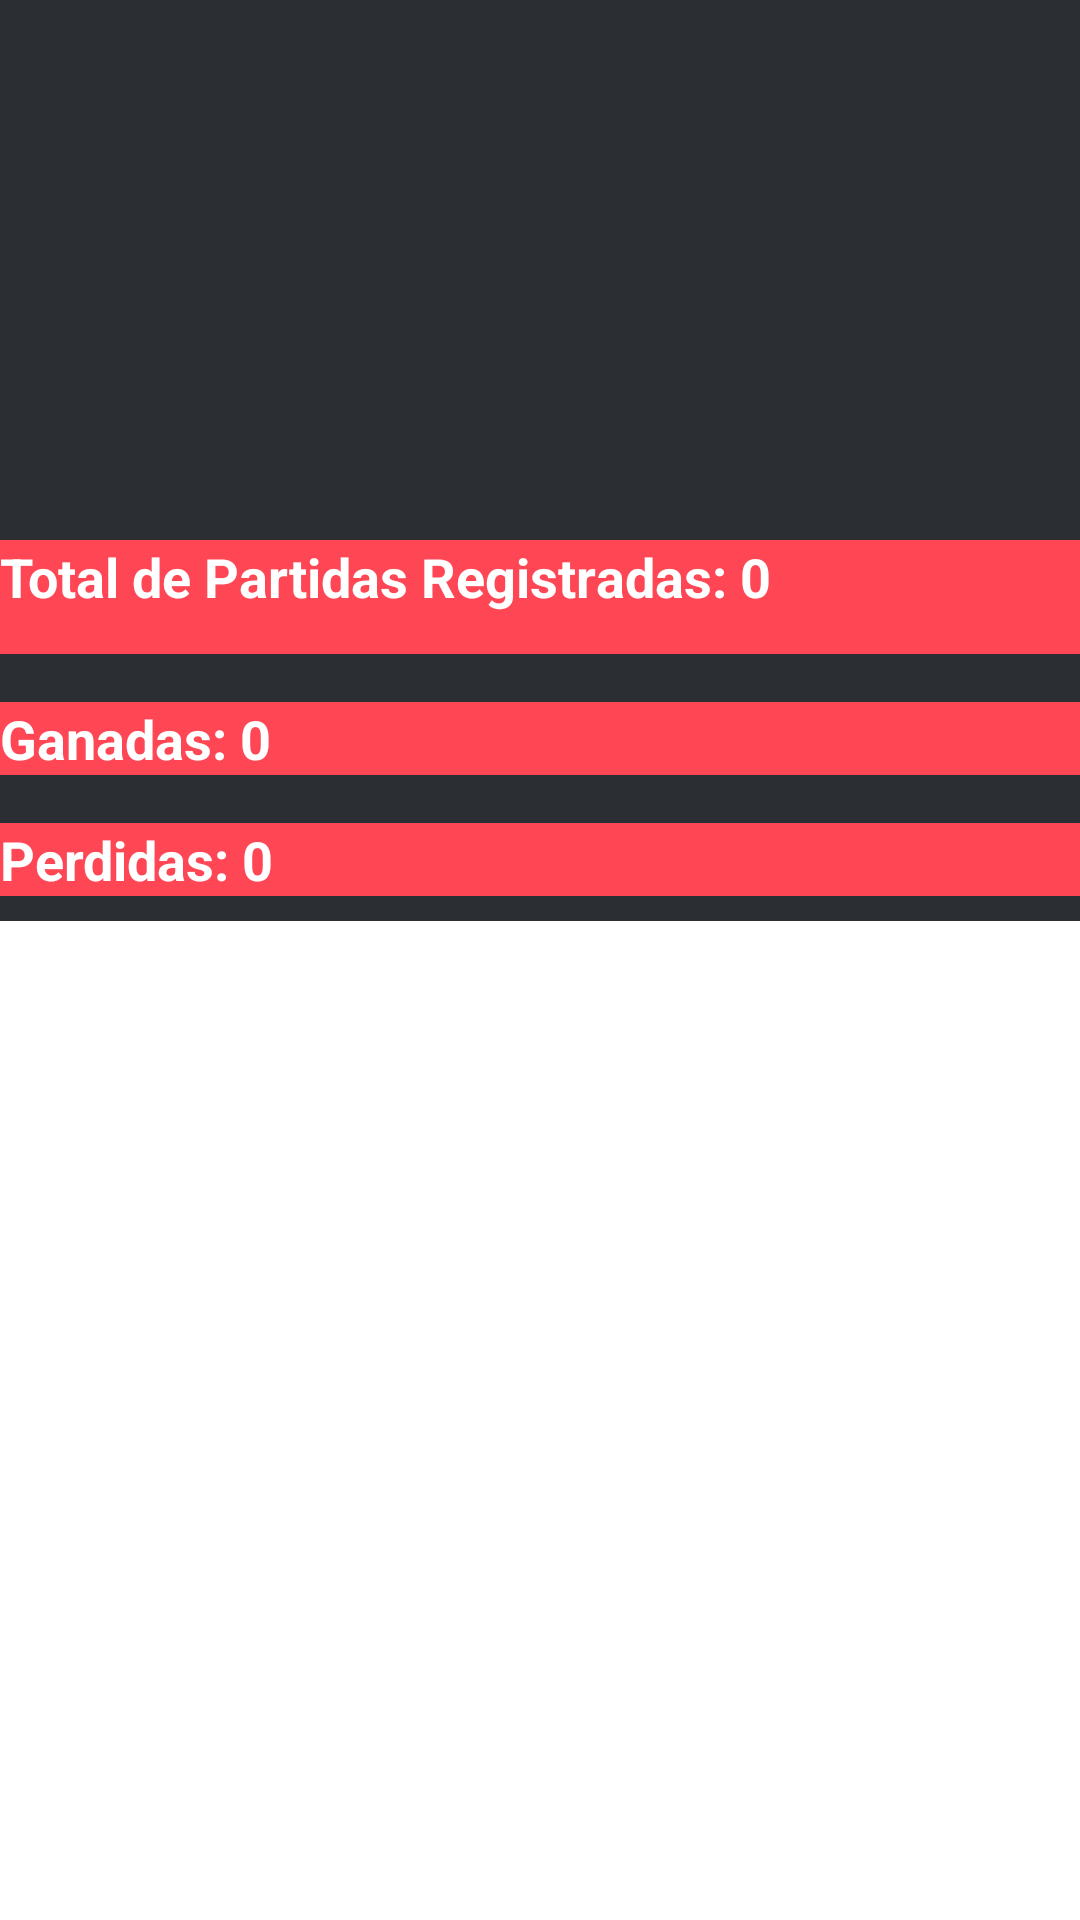

The Android layout XML behind this screen, and the referenced resources:
<!-- AndroidManifest.xml: application theme Theme.AppCompat.DayNight.NoActionBar -->
<!-- res/layout/activity_main2.xml -->
<?xml version="1.0" encoding="utf-8"?>
<RelativeLayout
    xmlns:android="http://schemas.android.com/apk/res/android"
    xmlns:app="http://schemas.android.com/apk/res-auto"
    xmlns:tools="http://schemas.android.com/tools"
    android:layout_width="match_parent"
    android:layout_height="match_parent"
    android:background="@color/negrofondo"
    tools:context=".MainActivity2">

    <LinearLayout
        android:layout_width="match_parent"
        android:layout_height="wrap_content"
        android:orientation="horizontal"
        android:background="@color/rojovalo"
        android:layout_alignParentBottom="true">

        <Button
            android:id="@+id/btn1"
            android:layout_width="0dp"
            android:layout_weight="1"
            android:textColor="@color/white"
            android:backgroundTint="@color/rojovalo"
            android:layout_height="wrap_content"
            android:text="Inicio"/>
        <Button
            android:id="@+id/btn2"
            android:layout_width="0dp"
            android:layout_weight="1"
            android:backgroundTint="@color/rojovalo"
            android:layout_height="wrap_content"
            android:textColor="@color/white"
            android:text="Stats"/>
        <Button
            android:id="@+id/btn3"
            android:layout_width="0dp"
            android:backgroundTint="@color/rojovalo"
            android:layout_weight="1"
            android:textColor="@color/white"
            android:layout_height="wrap_content"
            android:text="Lineups"/>
        <Button
            android:id="@+id/btn4"
            android:layout_width="0dp"
            android:layout_weight="1"
            android:backgroundTint="@color/rojovalo"
            android:textColor="@color/white"
            android:layout_height="wrap_content"
            android:text="Agentes"/>

    </LinearLayout>

    <ImageView
        android:id="@+id/imageView2"
        android:layout_width="match_parent"
        android:layout_height="166dp"
        app:srcCompat="@drawable/valorant_logo_png_file" />

    <TextView
        android:id="@+id/totalPartidas"
        android:layout_width="match_parent"
        android:layout_height="38dp"
        android:layout_below="@id/imageView2"
        android:layout_marginTop="14dp"
        android:background="@color/rojovalo"
        android:text="Total de Partidas Registradas: 0"
        android:textColor="@android:color/white"
        android:textSize="18sp"
        android:textStyle="bold" />

    <TextView
        android:id="@+id/partidasGanadas"
        android:layout_width="410dp"
        android:layout_height="wrap_content"
        android:layout_below="@id/totalPartidas"
        android:layout_alignParentEnd="true"
        android:layout_marginTop="16dp"
        android:layout_marginEnd="0dp"
        android:background="@color/negrofondo"
        android:backgroundTint="@color/rojovalo"
        android:text="Ganadas: 0"
        android:textColor="@color/white"
        android:textSize="18sp"
        android:textStyle="bold" />

    <TextView
        android:id="@+id/partidasPerdidas"
        android:layout_width="410dp"
        android:layout_height="wrap_content"
        android:layout_below="@id/partidasGanadas"
        android:layout_alignParentEnd="true"
        android:layout_marginTop="16dp"
        android:layout_marginEnd="0dp"
        android:backgroundTint="@color/rojovalo"
        android:text="Perdidas: 0"
        android:background="@color/rojovalo"
        android:textColor="@color/white"
        android:textSize="18sp"
        android:textStyle="bold" />

    <TextView
        android:id="@+id/combatScore"
        android:layout_width="wrap_content"
        android:layout_height="wrap_content"
        android:layout_below="@id/partidasPerdidas"
        android:layout_marginTop="16dp"
        android:text="Combat Score: 0"
        android:textColor="@color/negrofondo"
        android:textSize="18sp"
        android:textStyle="bold" />

    <TextView
        android:id="@+id/deaths"
        android:layout_width="wrap_content"
        android:layout_height="wrap_content"
        android:layout_below="@id/combatScore"
        android:layout_marginTop="16dp"
        android:text="Muertes: 0"
        android:textColor="@color/negrofondo"
        android:textSize="18sp"
        android:textStyle="bold" />

    <TextView
        android:id="@+id/assists"
        android:layout_width="wrap_content"
        android:layout_height="wrap_content"
        android:layout_below="@id/deaths"
        android:layout_marginTop="16dp"
        android:text="Asistencias: 0"
        android:textColor="@color/negrofondo"
        android:textSize="18sp"
        android:textStyle="bold" />

    <androidx.recyclerview.widget.RecyclerView
        android:id="@+id/recyclerView"
        android:layout_width="match_parent"
        android:layout_height="481dp"
        android:layout_below="@id/assists"
        android:layout_alignParentEnd="true"
        android:layout_marginTop="-113dp"
        android:layout_marginEnd="0dp"
        android:background="@android:color/white"
        app:layout_constraintTop_toBottomOf="@+id/assists" />

</RelativeLayout>
<!-- resources referenced by this layout -->
<resources>
  <color name="negrofondo">#2B2E33</color>
  <color name="rojovalo">#FF4655</color>
  <color name="white">#FFFFFFFF</color>
</resources>
